Run: headless pygame with SDL's dummy video driver; simulated clock (each Clock.tick advances the game by its frame time, no real sleeping); random seed 0; keys injected as events and as key.get_pressed() state; no mouse input.
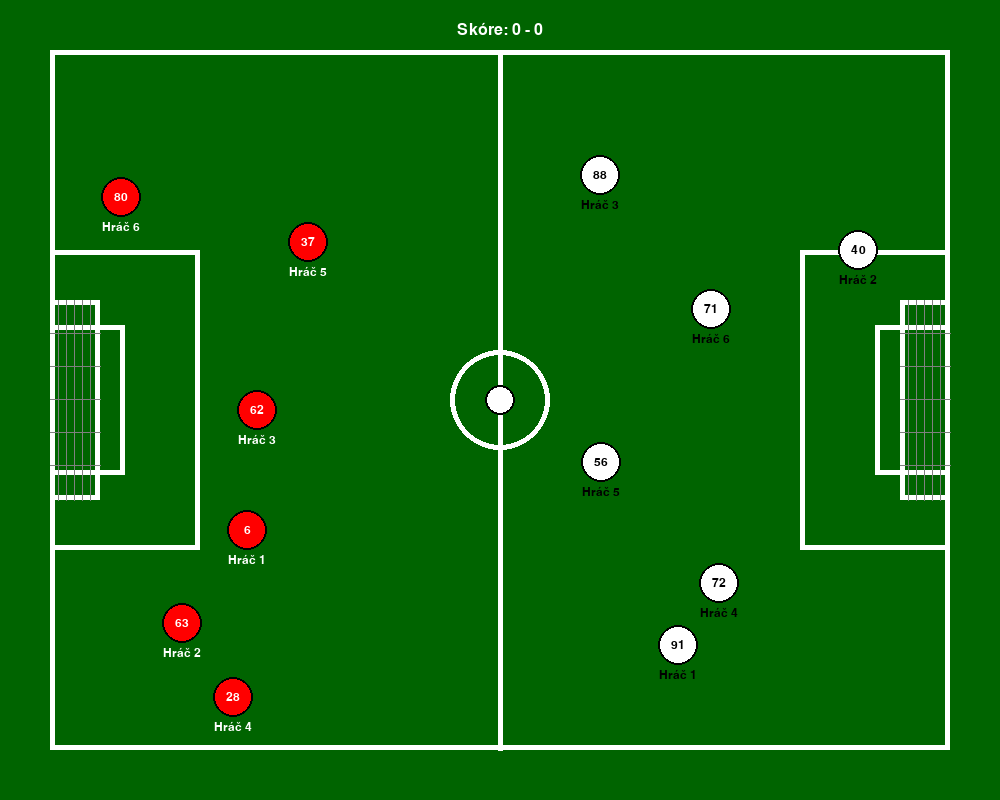
Frame 1 of 4 · flips 1–60 · no input
Frame 2 of 4 · flips 61–180 · tapped SPACE, RETURN · held RIGHT (→), D · screen unchanged from frame 1, image omitted
Frame 3 of 4 · flips 181–300 · held DOWN (↓), S · screen unchanged from frame 2, image omitted
Frame 4 of 4 · flips 301–420 · held LEFT (←), A, UP (↑), W · screen unchanged from frame 3, image omitted

The pygame program that drew these frames:

import pygame
import sys
import random

pygame.init()# Inicializace pygame modulu
hodiny = pygame.time.Clock()
# Nastavení rozměrů okna
SIRKA, VYSKA = 1000, 800
# Vytvoření okna
okno = pygame.display.set_mode((SIRKA, VYSKA))
# Nastavení názvu okna
pygame.display.set_caption("Fotbal")
pismo = pygame.font.SysFont("Arial", 24)
pismo_maly = pygame.font.SysFont("Arial", 18)
#Nastavení barev
BILA = (255, 255, 255)
SEDA = (128, 128, 128)
CERNA = (0, 0, 0)
CERVENA = (255, 0, 0)
MODRA = (0, 0, 255)
ZELENA = (0, 255, 0)
TMAVE_ZELENA = (0, 100, 0)

hrac_cerveni = SIRKA // 2, VYSKA // 2
hrac_bili = SIRKA // 2, VYSKA // 2
hrac_cerveni_rychlost = 5 
hrac_bili_rychlost = 5

#Nastavení pozadí
pozadi = pygame.Surface((SIRKA, VYSKA))
pozadi.fill(TMAVE_ZELENA)
    #aktualizace obrazovky
okno.blit(pozadi, (0, 0))

def draw_goal(surface, x, y, width, height, frame_color, net_color):
    pygame.draw.rect(surface, frame_color, (x, y, width, height), 5)
    # síť v brance
    for i in range(1, 6):
        x_offset = i * (width // 6)
        y_offset = i * (height // 6)
        pygame.draw.line(surface, net_color, (x + x_offset, y), (x + x_offset, y + height), 1)
        pygame.draw.line(surface, net_color, (x, y + y_offset), (x + width, y + y_offset), 1)

#Vykreslení hřiště
pygame.draw.rect(okno, BILA, (50, 50, 900, 700), 5) # Hřiště
pygame.draw.line(okno, BILA, (SIRKA // 2, 50), (SIRKA // 2, 750), 5) # Středová čára
pygame.draw.circle(okno, BILA, (SIRKA // 2, VYSKA // 2), 50, 5) # Středový kruh
#Vykreslení vápna
pygame.draw.rect(okno, BILA, (50, 250, 150, 300), 5) # Levé vápno
pygame.draw.rect(okno, BILA, (800, 250, 150, 300), 5) # Pravé vápno
#Vykreslení malého vápna
pygame.draw.rect(okno, BILA, (50, 325, 75, 150), 5) # Levé malé vápno
pygame.draw.rect(okno, BILA, (875, 325, 75, 150), 5) # Pravé malé vápno

# Brankové konstrukce
draw_goal(okno, 50, 300, 50, 200, BILA, SEDA)   # Levá branka
draw_goal(okno, 900, 300, 50, 200, BILA, SEDA)  # Pravá branka

#Vykreslení 6 fotbalistů, kteří budou rozestaveni na levé polovině hřiště
hraci_cerveni = []
for i in range(6):
    hrac_cerveni_x = random.randint(50, SIRKA // 2 - 50)
    hrac_cerveni_y = random.randint(100, VYSKA - 100)
    hrac = {
        "cislo": i + 1,
        "x": hrac_cerveni_x,
        "y": hrac_cerveni_y,
        "dres": random.randint(1, 99)
    }
    hraci_cerveni.append(hrac)

    pygame.draw.circle(okno, CERVENA, (hrac["x"], hrac["y"]), 20) # Fotbalista jako červený kruh
    pygame.draw.circle(okno, CERNA, (hrac["x"], hrac["y"]), 20, 2) # Obrys fotbalisty

    cislo_text = pismo_maly.render(str(hrac["dres"]), True, BILA)
    cislo_rect = cislo_text.get_rect(center=(hrac["x"], hrac["y"]))
    okno.blit(cislo_text, cislo_rect)

    text = pismo_maly.render(f"Hráč {hrac['cislo']}", True, BILA)
    text_rect = text.get_rect(center=(hrac["x"], hrac["y"] + 30))
    okno.blit(text, text_rect)

#Vykreslení 6 fotbalistů, kteří budou rozestaveni na pravé polovině hřiště
hraci_bili = []
for i in range(6):
    hrac_bili_x = random.randint(SIRKA // 2 + 50, SIRKA - 50)
    hrac_bili_y = random.randint(100, VYSKA - 100)
    hrac = {
        "cislo": i + 1,
        "x": hrac_bili_x,
        "y": hrac_bili_y,
        "dres": random.randint(1, 99)
    }
    hraci_bili.append(hrac)

    pygame.draw.circle(okno, BILA, (hrac["x"], hrac["y"]), 20) # Fotbalista jako bílý kruh
    pygame.draw.circle(okno, CERNA, (hrac["x"], hrac["y"]), 20, 2) # Obrys fotbalisty

    cislo_text = pismo_maly.render(str(hrac["dres"]), True, CERNA)
    cislo_rect = cislo_text.get_rect(center=(hrac["x"], hrac["y"]))
    okno.blit(cislo_text, cislo_rect)

    text = pismo_maly.render(f"Hráč {hrac['cislo']}", True, CERNA)
    text_rect = text.get_rect(center=(hrac["x"], hrac["y"] + 30))
    okno.blit(text, text_rect)

#přidání scoreboardu
scoreboard_text = pismo.render("Skóre: 0 - 0", True, BILA)
scoreboard_rect = scoreboard_text.get_rect(center=(SIRKA // 2, 30))
okno.blit(scoreboard_text, scoreboard_rect)

#Vykreslení míče uprostřed hřiště
pygame.draw.circle(okno, BILA, (SIRKA // 2, VYSKA // 2), 15) # Míč jako bílý kruh
pygame.draw.circle(okno, CERNA, (SIRKA // 2, VYSKA // 2), 15, 2) # Obrys míče

# Seznam hráčů červeného týmu je nyní uložena v hraci_cerveni jako objekty jednotlivých hráčů
# Seznam hráčů bílého týmu je nyní uložena v hraci_bili jako objekty jednotlivých hráčů

#Hlavní herní smyčka
bezi = True
while bezi:
    for udalost in pygame.event.get(): #získání všech událostí
        if udalost.type == pygame.QUIT: #pokud uživatel zavře okno
            bezi = False
        klavesy = pygame.key.get_pressed() #získání stisknutých kláves
        if klavesy[pygame.K_w]:
            hrac_cerveni_rychlost = 5
        if klavesy[pygame.K_s]:
            hrac_cerveni_rychlost = -5
        if klavesy[pygame.K_a]:
            hrac_cerveni_rychlost = -5
        if klavesy[pygame.K_d]:
            hrac_cerveni_rychlost = 5

        klavesy = pygame.key.get_pressed() #získání stisknutých kláves
        if klavesy[pygame.K_UP]:
            hrac_bili_rychlost = 5
        if klavesy[pygame.K_DOWN]:
            hrac_bili_rychlost = -5
        if klavesy[pygame.K_LEFT]:
            hrac_bili_rychlost = -5
        if klavesy[pygame.K_RIGHT]:
            hrac_bili_rychlost = 5

    #aktualizace obrazovky
    pygame.display.flip()# Aktualizace okna
    #regulace FPS
    hodiny.tick(60)
#ukončení pygame
pygame.quit()
